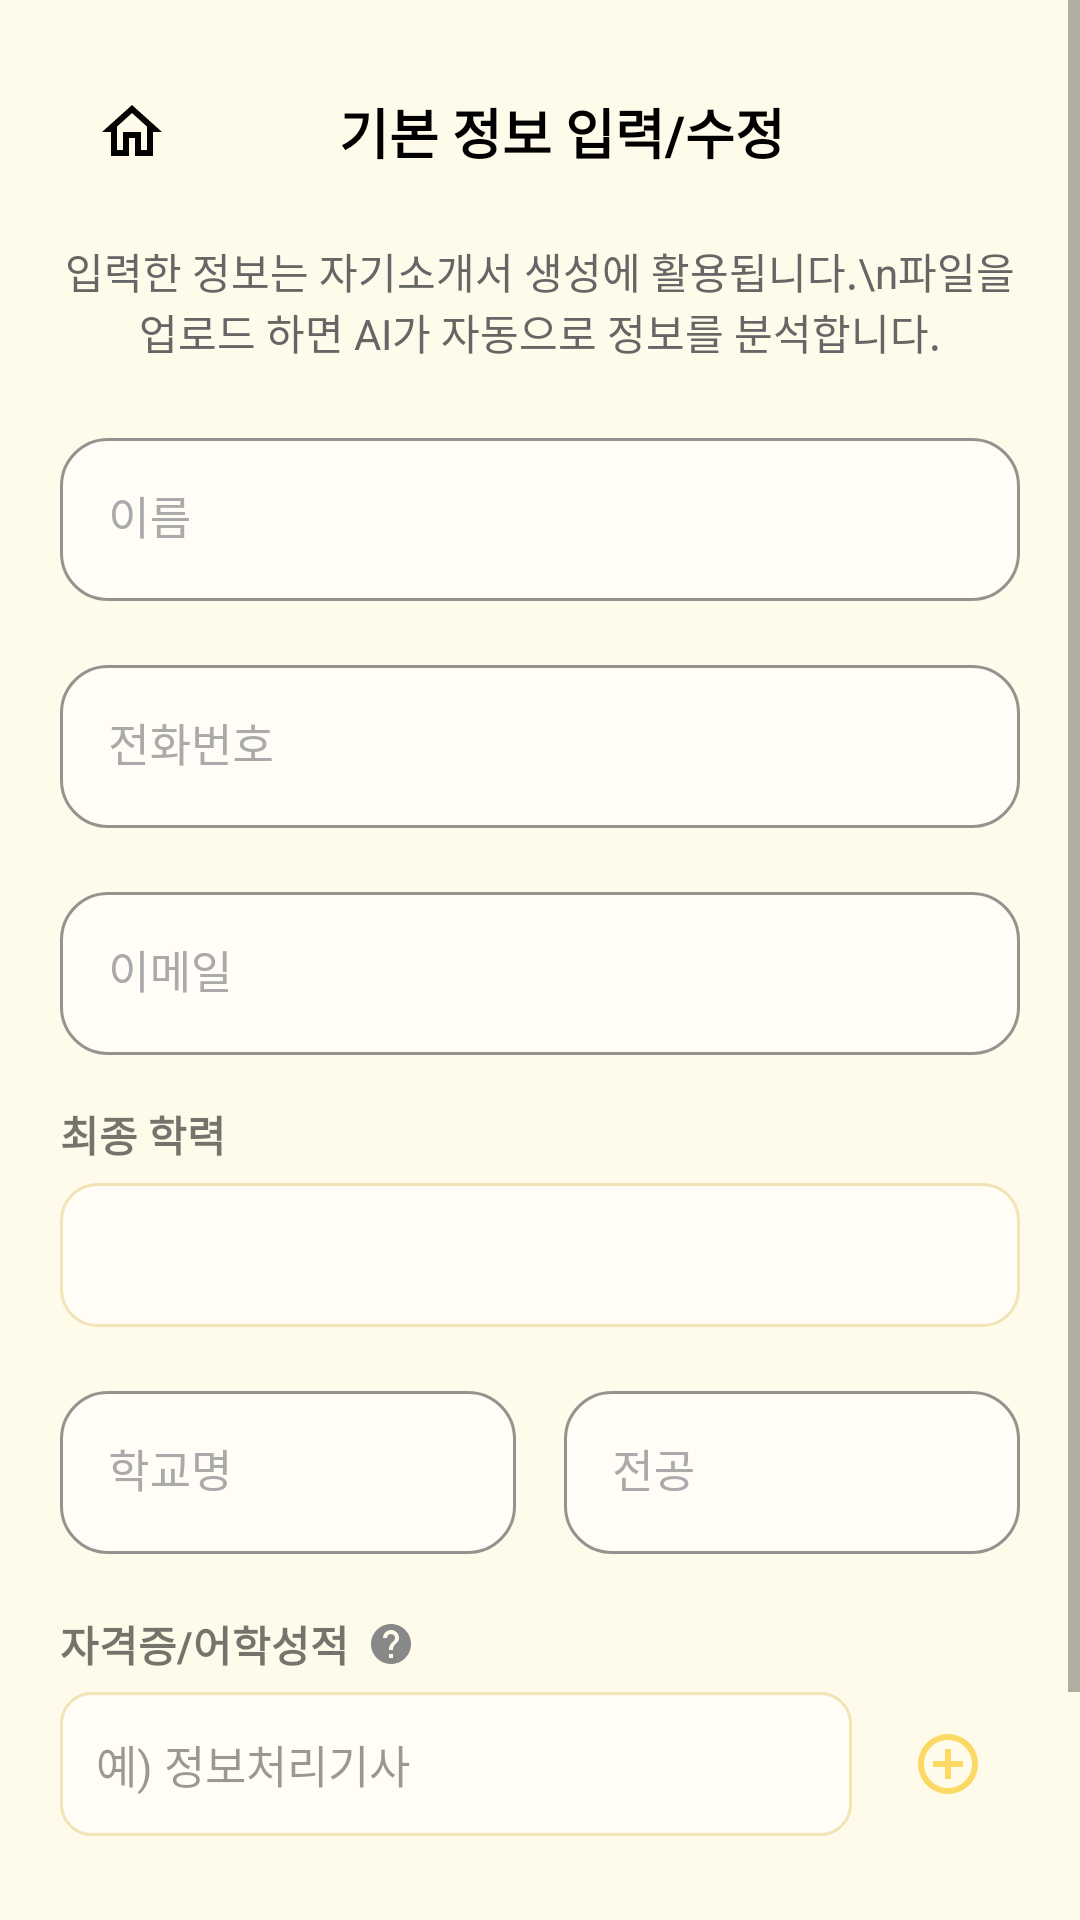

Produce the Android XML layout that renders to this screen, including the resource entries it uses.
<!-- AndroidManifest.xml: application theme Theme.ChatApp -->
<!-- res/layout/activity_info_form.xml -->
<?xml version="1.0" encoding="utf-8"?>
<ScrollView xmlns:android="http://schemas.android.com/apk/res/android"
    xmlns:app="http://schemas.android.com/apk/res-auto"
    android:layout_width="match_parent"
    android:layout_height="match_parent"
    android:background="#FFFBEA"
    android:fillViewport="true"
    android:fitsSystemWindows="true">

    <LinearLayout
        android:layout_width="match_parent"
        android:layout_height="wrap_content"
        android:orientation="vertical"
        android:padding="20dp">

        
        <LinearLayout
            android:layout_width="match_parent"
            android:layout_height="wrap_content"
            android:orientation="horizontal"
            android:gravity="center_vertical"
            android:layout_marginBottom="12dp">

            <ImageButton
                android:id="@+id/homeButton"
                android:layout_width="48dp"
                android:layout_height="48dp"
                android:padding="12dp"
                android:background="?attr/selectableItemBackgroundBorderless"
                android:src="@drawable/ic_home_outline"
                android:contentDescription="홈으로 이동"
                app:tint="#000000" />

            <TextView
                android:layout_width="0dp"
                android:layout_height="wrap_content"
                android:layout_weight="1"
                android:text="기본 정보 입력/수정"
                android:textSize="18sp"
                android:textStyle="bold"
                android:layout_marginLeft="45dp"
                android:textColor="#000000"/>

            <View
                android:layout_width="24dp"
                android:layout_height="24dp" />
        </LinearLayout>

        <TextView
            android:layout_width="match_parent"
            android:layout_height="wrap_content"
            android:text="입력한 정보는 자기소개서 생성에 활용됩니다.\n파일을 업로드 하면 AI가 자동으로 정보를 분석합니다."
            android:textSize="14sp"
            android:textColor="#666666"
            android:gravity="center"
            android:layout_marginBottom="20dp" />

        
        <com.google.android.material.textfield.TextInputLayout
            android:layout_width="match_parent"
            android:layout_height="wrap_content"
            android:layout_marginBottom="16dp"
            style="@style/CustomTextInputLayout">

            <EditText
                android:id="@+id/nameInput"
                android:layout_width="match_parent"
                android:layout_height="wrap_content"
                android:hint="이름"
                android:textSize="15sp"
                android:inputType="textPersonName" />
        </com.google.android.material.textfield.TextInputLayout>

        
        <com.google.android.material.textfield.TextInputLayout
            android:layout_width="match_parent"
            android:layout_height="wrap_content"
            android:layout_marginBottom="16dp"
            style="@style/CustomTextInputLayout">

            <EditText
                android:id="@+id/phoneInput"
                android:layout_width="match_parent"
                android:layout_height="wrap_content"
                android:hint="전화번호"
                android:textSize="15sp"
                android:inputType="phone" />
        </com.google.android.material.textfield.TextInputLayout>

        
        <com.google.android.material.textfield.TextInputLayout
            android:layout_width="match_parent"
            android:layout_height="wrap_content"
            android:layout_marginBottom="16dp"
            style="@style/CustomTextInputLayout">

            <EditText
                android:id="@+id/emailInput"
                android:layout_width="match_parent"
                android:layout_height="wrap_content"
                android:hint="이메일"
                android:textSize="15sp"
                android:inputType="textEmailAddress" />
        </com.google.android.material.textfield.TextInputLayout>

        
        <TextView
            android:layout_width="wrap_content"
            android:layout_height="wrap_content"
            android:text="최종 학력"
            android:textSize="14sp"
            android:textStyle="bold"
            android:layout_marginBottom="6dp" />

        <Spinner
            android:id="@+id/educationSpinner"
            android:layout_width="match_parent"
            android:layout_height="48dp"
            android:layout_marginBottom="16dp"
            android:background="@drawable/spinner_background"
            android:minHeight="48dp" />

        
        <LinearLayout
            android:layout_width="match_parent"
            android:layout_height="wrap_content"
            android:orientation="horizontal"
            android:layout_marginBottom="16dp">

            <com.google.android.material.textfield.TextInputLayout
                android:layout_width="0dp"
                android:layout_height="wrap_content"
                android:layout_weight="1"
                android:layout_marginEnd="8dp"
                style="@style/CustomTextInputLayout">

                <EditText
                    android:id="@+id/schoolInput"
                    android:layout_width="match_parent"
                    android:layout_height="wrap_content"
                    android:hint="학교명"
                    android:textSize="15sp"
                    android:maxLines="1"
                    android:singleLine="true"
                    android:imeOptions="actionDone"/>
            </com.google.android.material.textfield.TextInputLayout>

            <com.google.android.material.textfield.TextInputLayout
                android:layout_width="0dp"
                android:layout_height="wrap_content"
                android:layout_weight="1"
                android:layout_marginStart="8dp"
                style="@style/CustomTextInputLayout">

                <EditText
                    android:id="@+id/majorInput"
                    android:layout_width="match_parent"
                    android:layout_height="wrap_content"
                    android:hint="전공"
                    android:textSize="15sp"
                    android:maxLines="1"
                    android:singleLine="true"
                    android:imeOptions="actionDone"/>
            </com.google.android.material.textfield.TextInputLayout>
        </LinearLayout>

        
        <LinearLayout
            android:layout_width="match_parent"
            android:layout_height="wrap_content"
            android:orientation="horizontal"
            android:gravity="center_vertical"
            android:layout_marginBottom="6dp">

            <TextView
                android:layout_width="wrap_content"
                android:layout_height="wrap_content"
                android:layout_marginTop="2dp"
                android:text="자격증/어학성적"
                android:textSize="14sp"
                android:textStyle="bold" />

            <ImageButton
                android:id="@+id/certificateHintButton"
                android:layout_width="20dp"
                android:layout_height="22dp"
                android:layout_marginLeft="4dp"
                android:layout_marginTop="2dp"
                android:padding="2dp"
                android:background="?attr/selectableItemBackgroundBorderless"
                android:src="@drawable/ic_help_outline"
                android:contentDescription="자격증 도움말"
                app:tint="#888888"
                android:scaleType="centerInside"/>
        </LinearLayout>

        <LinearLayout
            android:layout_width="match_parent"
            android:layout_height="wrap_content"
            android:orientation="horizontal"
            android:gravity="center_vertical">

            <EditText
                android:id="@+id/certificateInput"
                android:layout_width="0dp"
                android:layout_height="wrap_content"
                android:layout_weight="1"
                android:hint="예) 정보처리기사"
                android:textColorHint="#66000000"
                android:textSize="15sp"
                android:background="@drawable/edit_text_background"
                android:padding="12dp"
                android:minHeight="48dp"
                android:maxLines="1"
                android:singleLine="true"
                android:imeOptions="actionDone"
                android:layout_marginEnd="8dp" />

            <ImageButton
                android:id="@+id/addCertificateButton"
                android:layout_width="48dp"
                android:layout_height="48dp"
                android:padding="12dp"
                android:src="@drawable/ic_add_circle_outline"
                android:background="?attr/selectableItemBackgroundBorderless"
                android:contentDescription="자격증 추가"
                app:tint="#FCD965" />
        </LinearLayout>

        <androidx.recyclerview.widget.RecyclerView
            android:id="@+id/certificatesRecyclerView"
            android:layout_width="match_parent"
            android:layout_height="wrap_content"
            android:layout_marginTop="8dp"
            android:layout_marginBottom="16dp" />

        
        <Button
            android:id="@+id/nextButton"
            android:layout_width="250dp"
            android:layout_height="wrap_content"
            android:text="다음"
            android:textColor="#FFFFFF"
            android:textSize="20sp"
            android:textStyle="bold"
            android:background="@drawable/button_background"
            android:backgroundTint="@null"
            android:padding="10dp"
            android:layout_marginTop="5dp"
            android:layout_marginBottom="16dp"
            android:layout_marginRight="20dp"
            android:layout_marginLeft="40dp"/>

    </LinearLayout>
</ScrollView>
<!-- resources referenced by this layout -->
<resources>
  <!-- drawable button_background (drawable) -->
  <?xml version="1.0" encoding="utf-8"?>
  <shape xmlns:android="http://schemas.android.com/apk/res/android"
      android:shape="rectangle">
  
      
      <gradient
          android:type="linear"
          android:angle="90"
          android:startColor="#FCD965"
          android:endColor="#F9C449" />
  
      <corners android:radius="12dp" />
  </shape>
  <!-- drawable edit_text_background (drawable) -->
  <?xml version="1.0" encoding="utf-8"?>
  <shape xmlns:android="http://schemas.android.com/apk/res/android">
      <solid android:color="#FFFDF5" />  
      <stroke
          android:width="1dp"
          android:color="#F2E4B7" />  
      <corners android:radius="10dp" />  
  </shape>
  <!-- drawable ic_add_circle_outline (drawable) -->
  <?xml version="1.0" encoding="utf-8"?>
  <vector xmlns:android="http://schemas.android.com/apk/res/android"
      android:width="24dp"
      android:height="24dp"
      android:viewportWidth="24"
      android:viewportHeight="24">
      <path
          android:fillColor="#000000"
          android:pathData="M13,7h-2v4H7v2h4v4h2v-4h4v-2h-4V7zM12,2C6.48,2 2,6.48 2,12s4.48,10 10,10 10,-4.48 10,-10S17.52,2 12,2zM12,20c-4.41,0 -8,-3.59 -8,-8s3.59,-8 8,-8 8,3.59 8,8 -3.59,8 -8,8z"/>
  </vector>
  <!-- drawable ic_home_outline (drawable) -->
  <?xml version="1.0" encoding="utf-8"?>
  <vector xmlns:android="http://schemas.android.com/apk/res/android"
      android:width="24dp"
      android:height="24dp"
      android:viewportWidth="24"
      android:viewportHeight="24">
      <path
          android:fillColor="#000000"
          android:pathData="M12,5.69l5,4.5V18h-2v-6H9v6H7v-7.81l5-4.5M12,3L2,12h3v8h6v-6h2v6h6v-8h3L12,3z"/>
  </vector>
  <!-- drawable spinner_background (drawable) -->
  <?xml version="1.0" encoding="utf-8"?>
  <selector xmlns:android="http://schemas.android.com/apk/res/android">
      <item>
          <shape android:shape="rectangle">
              <solid android:color="#FFFDF5" /> 
              <stroke android:width="1dp" android:color="#F2E4B7" /> 
              <corners android:radius="12dp" /> 
              <padding
                  android:left="12dp"
                  android:top="10dp"
                  android:right="12dp"
                  android:bottom="10dp" />
          </shape>
      </item>
  </selector>
  <style name="CustomTextInputLayout" parent="Widget.MaterialComponents.TextInputLayout.OutlinedBox">
          <item name="boxStrokeColor">#F2E4B7</item>
          <item name="boxBackgroundColor">#FFFDF5</item>
          <item name="android:textColorHint">#aaa</item>
  
          
          <item name="boxCornerRadiusTopStart">16dp</item>
          <item name="boxCornerRadiusTopEnd">16dp</item>
          <item name="boxCornerRadiusBottomStart">16dp</item>
          <item name="boxCornerRadiusBottomEnd">16dp</item>
      </style>
  <style name="CustomPopupMenu" parent="Widget.MaterialComponents.PopupMenu">
          <item name="android:popupBackground">@drawable/popup_menu_background</item>
          <item name="android:dropDownWidth">180dp</item> 
          <item name="android:dropDownHorizontalOffset">-30dp</item> 
          <item name="android:layout_width">wrap_content</item> 
          <item name="android:maxWidth">180dp</item> 
      </style>
  <style name="PopupMenuTextStyle" parent="TextAppearance.AppCompat.Menu">
          <item name="android:textStyle">bold</item>
          <item name="android:textSize">16sp</item>
          <item name="android:textColor">#333333</item>
      </style>
  <style name="PopupMenuListView" parent="Widget.AppCompat.ListView.DropDown">
          <item name="android:background">@drawable/popup_menu_background</item>
      </style>
</resources>
